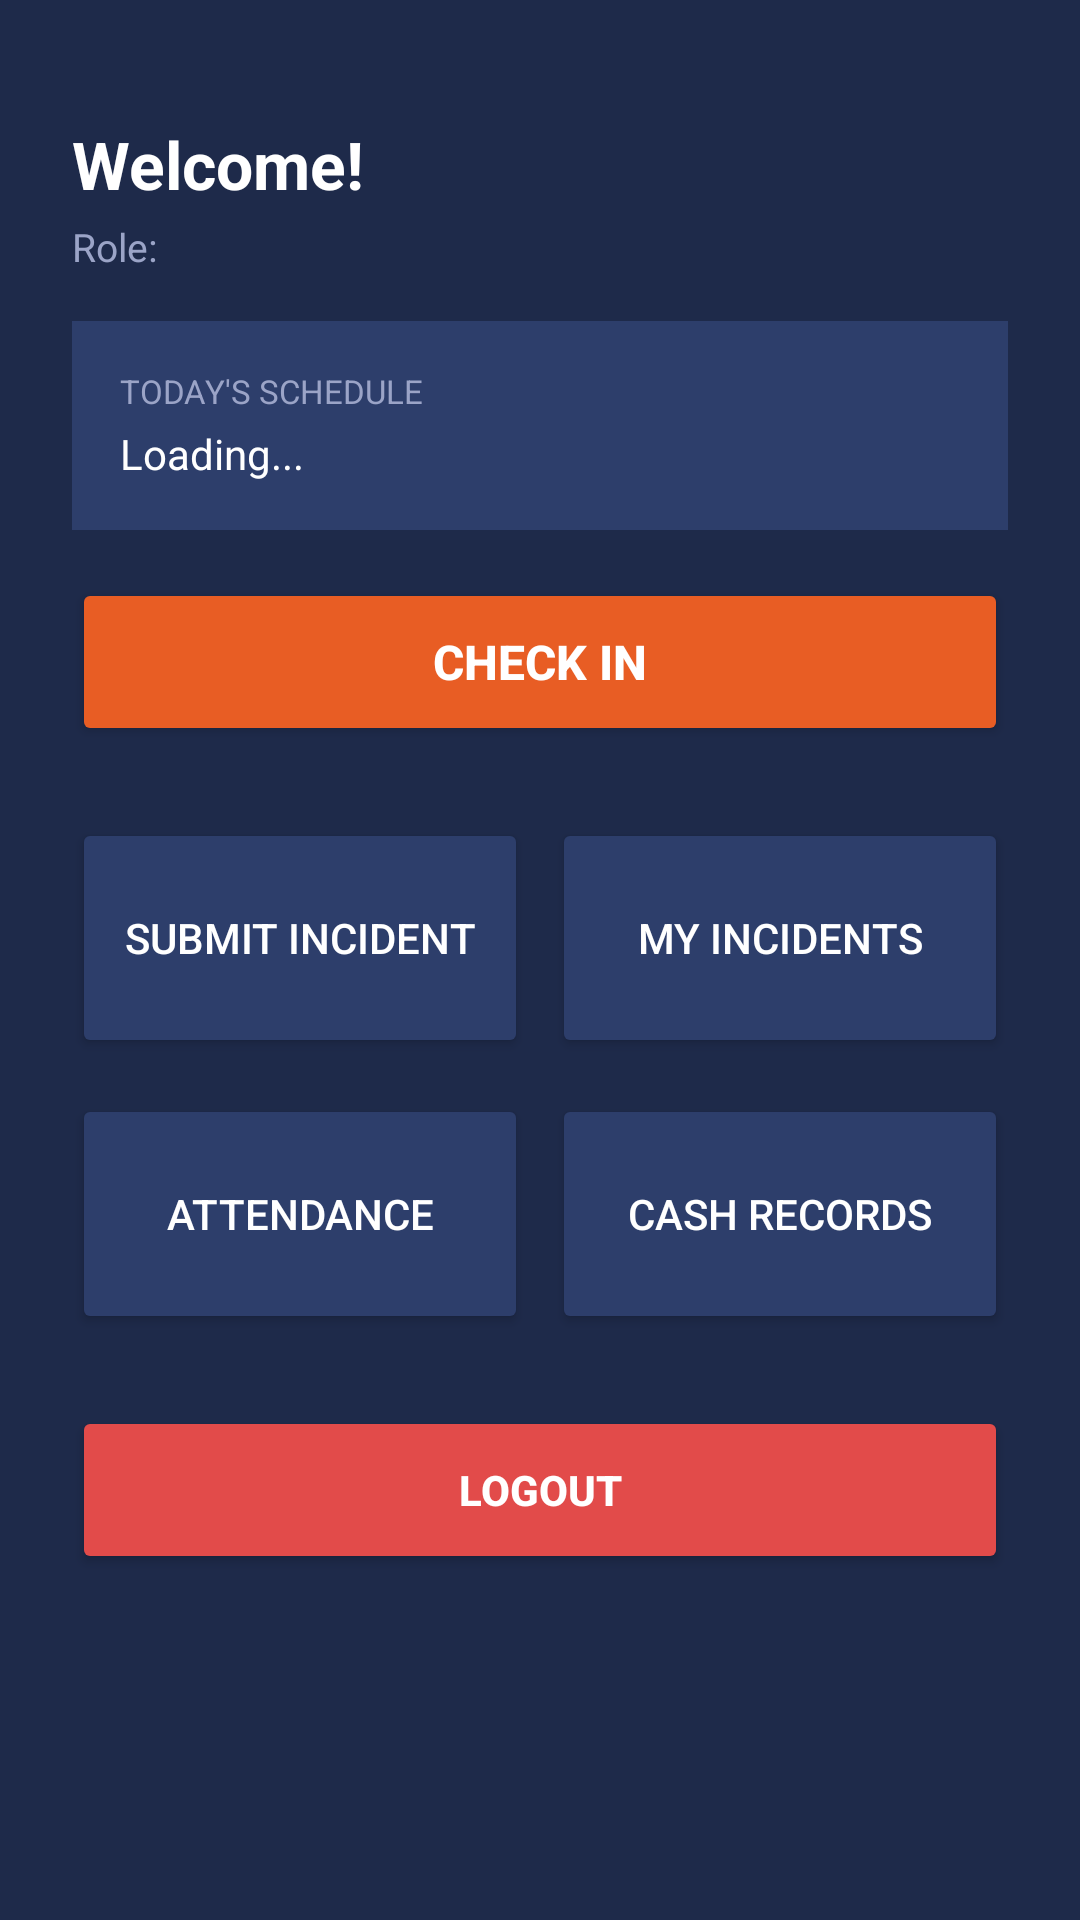

Layout XML and referenced resources for this Android screen:
<!-- AndroidManifest.xml: application theme Theme.StaffGuardMobile -->
<!-- res/layout/activity_dashboard.xml -->
<?xml version="1.0" encoding="utf-8"?>
<ScrollView xmlns:android="http://schemas.android.com/apk/res/android"
    android:layout_width="match_parent"
    android:layout_height="match_parent"
    android:background="#1E2A4A">

    <LinearLayout
        android:layout_width="match_parent"
        android:layout_height="wrap_content"
        android:orientation="vertical"
        android:padding="24dp">

        
        <TextView
            android:id="@+id/tvWelcome"
            android:layout_width="wrap_content"
            android:layout_height="wrap_content"
            android:text="Welcome!"
            android:textSize="22sp"
            android:textStyle="bold"
            android:textColor="#FFFFFF"
            android:layout_marginTop="16dp"
            android:layout_marginBottom="4dp"/>

        <TextView
            android:id="@+id/tvRole"
            android:layout_width="wrap_content"
            android:layout_height="wrap_content"
            android:text="Role: "
            android:textSize="13sp"
            android:textColor="#9BA4C7"
            android:layout_marginBottom="16dp"/>

        
        <LinearLayout
            android:layout_width="match_parent"
            android:layout_height="wrap_content"
            android:background="#2D3E6B"
            android:padding="16dp"
            android:orientation="vertical"
            android:layout_marginBottom="16dp">

            <TextView
                android:layout_width="wrap_content"
                android:layout_height="wrap_content"
                android:text="TODAY'S SCHEDULE"
                android:textSize="11sp"
                android:textColor="#9BA4C7"
                android:layout_marginBottom="4dp"/>

            <TextView
                android:id="@+id/tvSchedule"
                android:layout_width="wrap_content"
                android:layout_height="wrap_content"
                android:text="Loading..."
                android:textSize="14sp"
                android:textColor="#FFFFFF"/>

        </LinearLayout>

        
        <Button
            android:id="@+id/btnCheckIn"
            android:layout_width="match_parent"
            android:layout_height="56dp"
            android:text="CHECK IN"
            android:textColor="#FFFFFF"
            android:textStyle="bold"
            android:textSize="16sp"
            android:backgroundTint="#E85D24"
            android:layout_marginBottom="24dp"/>

        
        <LinearLayout
            android:layout_width="match_parent"
            android:layout_height="wrap_content"
            android:orientation="horizontal"
            android:layout_marginBottom="12dp">

            <Button
                android:id="@+id/btnSubmitIncident"
                android:layout_width="0dp"
                android:layout_height="80dp"
                android:layout_weight="1"
                android:text="Submit Incident"
                android:textColor="#FFFFFF"
                android:backgroundTint="#2D3E6B"
                android:layout_marginEnd="8dp"/>

            <Button
                android:id="@+id/btnMyIncidents"
                android:layout_width="0dp"
                android:layout_height="80dp"
                android:layout_weight="1"
                android:text="My Incidents"
                android:textColor="#FFFFFF"
                android:backgroundTint="#2D3E6B"/>

        </LinearLayout>

        
        <LinearLayout
            android:layout_width="match_parent"
            android:layout_height="wrap_content"
            android:orientation="horizontal"
            android:layout_marginBottom="24dp">

            <Button
                android:id="@+id/btnAttendance"
                android:layout_width="0dp"
                android:layout_height="80dp"
                android:layout_weight="1"
                android:text="Attendance"
                android:textColor="#FFFFFF"
                android:backgroundTint="#2D3E6B"
                android:layout_marginEnd="8dp"/>

            <Button
                android:id="@+id/btnCashRecords"
                android:layout_width="0dp"
                android:layout_height="80dp"
                android:layout_weight="1"
                android:text="Cash Records"
                android:textColor="#FFFFFF"
                android:backgroundTint="#2D3E6B"/>

        </LinearLayout>

        
        <Button
            android:id="@+id/btnLogout"
            android:layout_width="match_parent"
            android:layout_height="56dp"
            android:text="LOGOUT"
            android:textColor="#FFFFFF"
            android:textStyle="bold"
            android:backgroundTint="#E24B4A"/>

    </LinearLayout>
</ScrollView>
<!-- resources referenced by this layout -->
<resources>
  <style name="Theme.StaffGuardMobile" parent="Theme.AppCompat.Light.NoActionBar" />
</resources>
